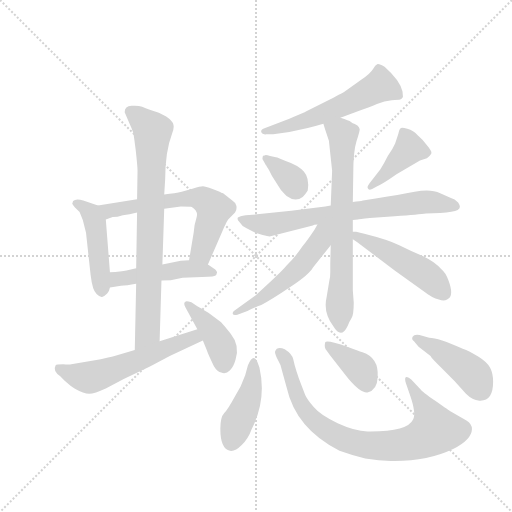
t = 0.00 s
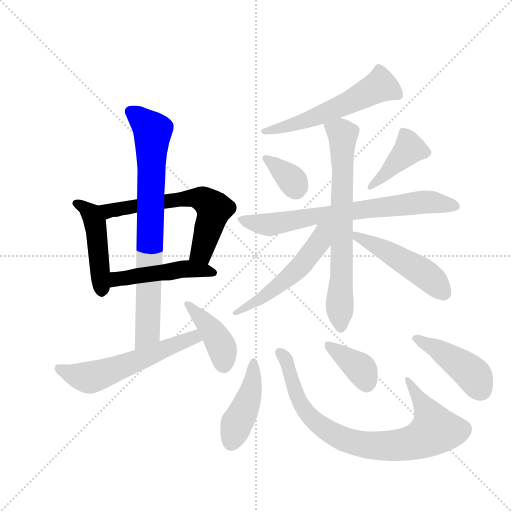
t = 2.36 s
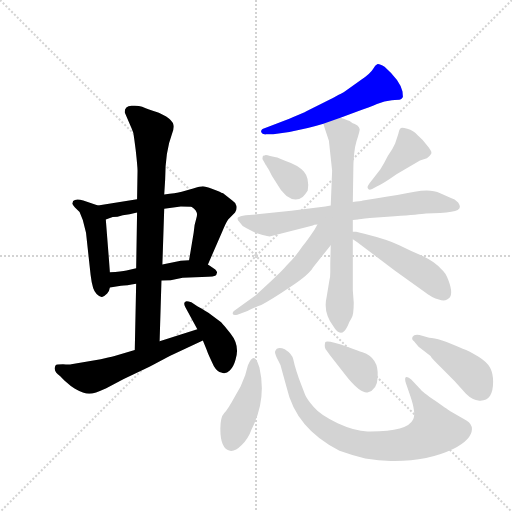
t = 4.71 s
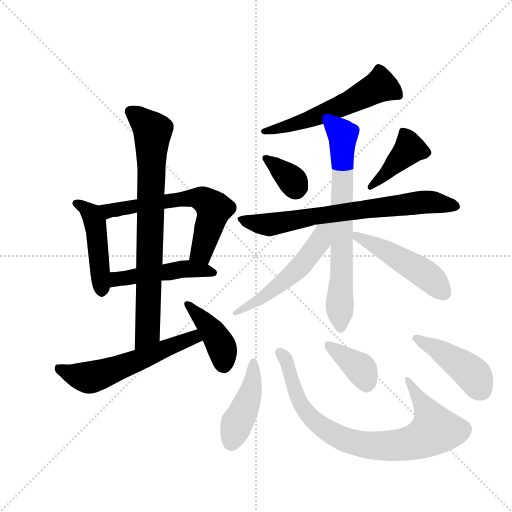
t = 7.07 s
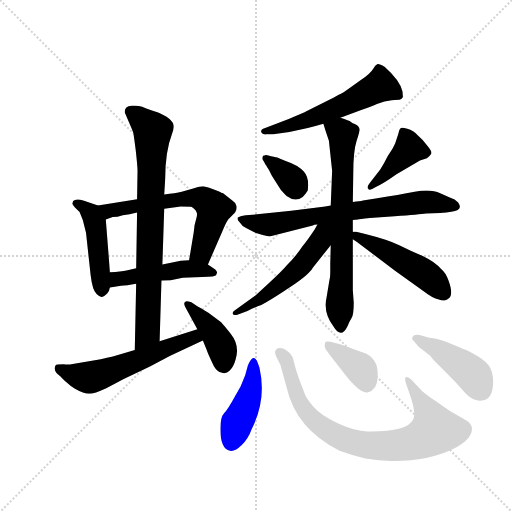
t = 9.42 s
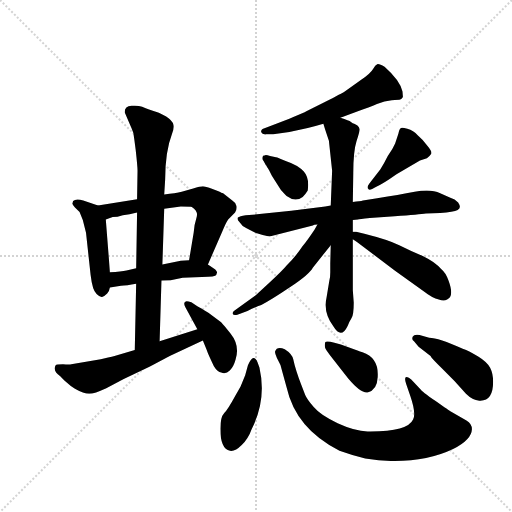
t = 11.78 s

The animated SVG that drew these frames (rendered in a browser with its animation timeline set to each time). Animation: 17 CSS @keyframes rules; one cycle of 11.78 s.

<svg version="1.1" viewBox="0 0 1024 1024" xmlns="http://www.w3.org/2000/svg">
  <g stroke="lightgray" stroke-dasharray="1,1" stroke-width="1" transform="scale(4, 4)">
    <line x1="0" y1="0" x2="256" y2="256"></line>
    <line x1="256" y1="0" x2="0" y2="256"></line>
    <line x1="128" y1="0" x2="128" y2="256"></line>
    <line x1="0" y1="128" x2="256" y2="128"></line>
  </g>
  <g transform="scale(0.92, -0.92) translate(60, -900)">
    <style type="text/css">
      
        @keyframes keyframes0 {
          from {
            stroke: blue;
            stroke-dashoffset: 465;
            stroke-width: 128;
          }
          60% {
            animation-timing-function: step-end;
            stroke: blue;
            stroke-dashoffset: 0;
            stroke-width: 128;
          }
          to {
            stroke: black;
            stroke-width: 1024;
          }
        }
        #make-me-a-hanzi-animation-0 {
          animation: keyframes0 0.62841796875s both;
          animation-delay: 0s;
          animation-timing-function: linear;
        }
      
        @keyframes keyframes1 {
          from {
            stroke: blue;
            stroke-dashoffset: 631;
            stroke-width: 128;
          }
          67% {
            animation-timing-function: step-end;
            stroke: blue;
            stroke-dashoffset: 0;
            stroke-width: 128;
          }
          to {
            stroke: black;
            stroke-width: 1024;
          }
        }
        #make-me-a-hanzi-animation-1 {
          animation: keyframes1 0.7635091145833334s both;
          animation-delay: 0.62841796875s;
          animation-timing-function: linear;
        }
      
        @keyframes keyframes2 {
          from {
            stroke: blue;
            stroke-dashoffset: 483;
            stroke-width: 128;
          }
          61% {
            animation-timing-function: step-end;
            stroke: blue;
            stroke-dashoffset: 0;
            stroke-width: 128;
          }
          to {
            stroke: black;
            stroke-width: 1024;
          }
        }
        #make-me-a-hanzi-animation-2 {
          animation: keyframes2 0.64306640625s both;
          animation-delay: 1.3919270833333335s;
          animation-timing-function: linear;
        }
      
        @keyframes keyframes3 {
          from {
            stroke: blue;
            stroke-dashoffset: 796;
            stroke-width: 128;
          }
          72% {
            animation-timing-function: step-end;
            stroke: blue;
            stroke-dashoffset: 0;
            stroke-width: 128;
          }
          to {
            stroke: black;
            stroke-width: 1024;
          }
        }
        #make-me-a-hanzi-animation-3 {
          animation: keyframes3 0.8977864583333334s both;
          animation-delay: 2.0349934895833335s;
          animation-timing-function: linear;
        }
      
        @keyframes keyframes4 {
          from {
            stroke: blue;
            stroke-dashoffset: 579;
            stroke-width: 128;
          }
          65% {
            animation-timing-function: step-end;
            stroke: blue;
            stroke-dashoffset: 0;
            stroke-width: 128;
          }
          to {
            stroke: black;
            stroke-width: 1024;
          }
        }
        #make-me-a-hanzi-animation-4 {
          animation: keyframes4 0.72119140625s both;
          animation-delay: 2.932779947916667s;
          animation-timing-function: linear;
        }
      
        @keyframes keyframes5 {
          from {
            stroke: blue;
            stroke-dashoffset: 415;
            stroke-width: 128;
          }
          57% {
            animation-timing-function: step-end;
            stroke: blue;
            stroke-dashoffset: 0;
            stroke-width: 128;
          }
          to {
            stroke: black;
            stroke-width: 1024;
          }
        }
        #make-me-a-hanzi-animation-5 {
          animation: keyframes5 0.5877278645833334s both;
          animation-delay: 3.653971354166667s;
          animation-timing-function: linear;
        }
      
        @keyframes keyframes6 {
          from {
            stroke: blue;
            stroke-dashoffset: 572;
            stroke-width: 128;
          }
          65% {
            animation-timing-function: step-end;
            stroke: blue;
            stroke-dashoffset: 0;
            stroke-width: 128;
          }
          to {
            stroke: black;
            stroke-width: 1024;
          }
        }
        #make-me-a-hanzi-animation-6 {
          animation: keyframes6 0.7154947916666666s both;
          animation-delay: 4.24169921875s;
          animation-timing-function: linear;
        }
      
        @keyframes keyframes7 {
          from {
            stroke: blue;
            stroke-dashoffset: 350;
            stroke-width: 128;
          }
          53% {
            animation-timing-function: step-end;
            stroke: blue;
            stroke-dashoffset: 0;
            stroke-width: 128;
          }
          to {
            stroke: black;
            stroke-width: 1024;
          }
        }
        #make-me-a-hanzi-animation-7 {
          animation: keyframes7 0.5348307291666666s both;
          animation-delay: 4.957194010416667s;
          animation-timing-function: linear;
        }
      
        @keyframes keyframes8 {
          from {
            stroke: blue;
            stroke-dashoffset: 410;
            stroke-width: 128;
          }
          57% {
            animation-timing-function: step-end;
            stroke: blue;
            stroke-dashoffset: 0;
            stroke-width: 128;
          }
          to {
            stroke: black;
            stroke-width: 1024;
          }
        }
        #make-me-a-hanzi-animation-8 {
          animation: keyframes8 0.5836588541666666s both;
          animation-delay: 5.492024739583334s;
          animation-timing-function: linear;
        }
      
        @keyframes keyframes9 {
          from {
            stroke: blue;
            stroke-dashoffset: 729;
            stroke-width: 128;
          }
          70% {
            animation-timing-function: step-end;
            stroke: blue;
            stroke-dashoffset: 0;
            stroke-width: 128;
          }
          to {
            stroke: black;
            stroke-width: 1024;
          }
        }
        #make-me-a-hanzi-animation-9 {
          animation: keyframes9 0.84326171875s both;
          animation-delay: 6.075683593750001s;
          animation-timing-function: linear;
        }
      
        @keyframes keyframes10 {
          from {
            stroke: blue;
            stroke-dashoffset: 710;
            stroke-width: 128;
          }
          70% {
            animation-timing-function: step-end;
            stroke: blue;
            stroke-dashoffset: 0;
            stroke-width: 128;
          }
          to {
            stroke: black;
            stroke-width: 1024;
          }
        }
        #make-me-a-hanzi-animation-10 {
          animation: keyframes10 0.8277994791666666s both;
          animation-delay: 6.918945312500001s;
          animation-timing-function: linear;
        }
      
        @keyframes keyframes11 {
          from {
            stroke: blue;
            stroke-dashoffset: 537;
            stroke-width: 128;
          }
          64% {
            animation-timing-function: step-end;
            stroke: blue;
            stroke-dashoffset: 0;
            stroke-width: 128;
          }
          to {
            stroke: black;
            stroke-width: 1024;
          }
        }
        #make-me-a-hanzi-animation-11 {
          animation: keyframes11 0.68701171875s both;
          animation-delay: 7.746744791666668s;
          animation-timing-function: linear;
        }
      
        @keyframes keyframes12 {
          from {
            stroke: blue;
            stroke-dashoffset: 489;
            stroke-width: 128;
          }
          61% {
            animation-timing-function: step-end;
            stroke: blue;
            stroke-dashoffset: 0;
            stroke-width: 128;
          }
          to {
            stroke: black;
            stroke-width: 1024;
          }
        }
        #make-me-a-hanzi-animation-12 {
          animation: keyframes12 0.64794921875s both;
          animation-delay: 8.433756510416668s;
          animation-timing-function: linear;
        }
      
        @keyframes keyframes13 {
          from {
            stroke: blue;
            stroke-dashoffset: 438;
            stroke-width: 128;
          }
          59% {
            animation-timing-function: step-end;
            stroke: blue;
            stroke-dashoffset: 0;
            stroke-width: 128;
          }
          to {
            stroke: black;
            stroke-width: 1024;
          }
        }
        #make-me-a-hanzi-animation-13 {
          animation: keyframes13 0.6064453125s both;
          animation-delay: 9.081705729166668s;
          animation-timing-function: linear;
        }
      
        @keyframes keyframes14 {
          from {
            stroke: blue;
            stroke-dashoffset: 829;
            stroke-width: 128;
          }
          73% {
            animation-timing-function: step-end;
            stroke: blue;
            stroke-dashoffset: 0;
            stroke-width: 128;
          }
          to {
            stroke: black;
            stroke-width: 1024;
          }
        }
        #make-me-a-hanzi-animation-14 {
          animation: keyframes14 0.9246419270833334s both;
          animation-delay: 9.688151041666668s;
          animation-timing-function: linear;
        }
      
        @keyframes keyframes15 {
          from {
            stroke: blue;
            stroke-dashoffset: 380;
            stroke-width: 128;
          }
          55% {
            animation-timing-function: step-end;
            stroke: blue;
            stroke-dashoffset: 0;
            stroke-width: 128;
          }
          to {
            stroke: black;
            stroke-width: 1024;
          }
        }
        #make-me-a-hanzi-animation-15 {
          animation: keyframes15 0.5592447916666666s both;
          animation-delay: 10.612792968750002s;
          animation-timing-function: linear;
        }
      
        @keyframes keyframes16 {
          from {
            stroke: blue;
            stroke-dashoffset: 438;
            stroke-width: 128;
          }
          59% {
            animation-timing-function: step-end;
            stroke: blue;
            stroke-dashoffset: 0;
            stroke-width: 128;
          }
          to {
            stroke: black;
            stroke-width: 1024;
          }
        }
        #make-me-a-hanzi-animation-16 {
          animation: keyframes16 0.6064453125s both;
          animation-delay: 11.172037760416668s;
          animation-timing-function: linear;
        }
      
    </style>
    
      <path d="M 153 453 L 121 464 Q 105 469 99 463 L 97 457 Q 99 453 103 449 L 113 439 L 120 422 L 127 394 L 137 302 Q 141 268 150 261 Q 158 253 163 255 Q 167 256 173 262 Q 178 268 179 275 L 179 308 L 170 423 C 168 448 168 448 153 453 Z" fill="lightgray"></path>
    
      <path d="M 392 325 L 423 396 Q 430 414 436 423 L 451 438 Q 455 443 454 452 Q 452 460 445 464 L 425 480 L 421 481 Q 418 483 402 489 Q 386 495 381 495 Q 375 495 360 490 L 335 483 Q 322 480 297 477 L 238 467 L 153 453 C 123 448 142 414 170 423 L 185 428 Q 195 428 207 432 Q 221 433 238 438 L 297 446 L 333 451 Q 356 451 357 450 Q 372 441 367 426 Q 362 411 361 394 L 351 334 C 346 304 380 298 392 325 Z" fill="lightgray"></path>
    
      <path d="M 291 290 L 311 291 L 337 296 L 379 298 Q 409 298 410 302 L 412 308 Q 411 311 408 314 L 392 325 C 377 335 377 335 351 334 L 333 333 L 293 325 L 236 317 L 215 312 Q 204 310 179 308 C 149 305 149 270 179 275 L 203 279 Q 215 279 236 283 L 291 290 Z" fill="lightgray"></path>
    
      <path d="M 287 158 L 291 290 L 293 325 L 297 446 L 297 477 L 299 509 Q 299 570 314 609 Q 319 622 317 629 Q 312 648 264 662 Q 257 664 249 668 Q 241 671 226 670 Q 211 669 211 656 L 226 621 Q 231 612 232 597 L 235 574 Q 239 538 239 529 L 238 467 L 238 438 L 236 317 L 236 283 L 233 139 C 232 109 286 128 287 158 Z" fill="lightgray"></path>
    
      <path d="M 95 108 Q 91 107 77 108 Q 62 108 61 106 Q 54 94 71 82 L 80 73 L 94 61 L 103 55 Q 122 44 134 44 Q 145 44 171 56 L 209 76 L 266 103 L 309 126 L 381 160 C 408 173 398 193 369 184 L 287 158 L 233 139 L 189 126 Q 184 124 175 123 L 159 119 L 95 108 Z" fill="lightgray"></path>
    
      <path d="M 381 160 L 389 140 Q 393 128 405 104 Q 413 91 421 90 Q 431 86 439.5 94.5 Q 448 103 452 118 Q 462 149 441.5 174.5 Q 421 200 420 200 L 393 220 Q 375 231 369 234 L 356 243 Q 344 247 343 244 Q 338 241 343 232 L 369 184 L 381 160 Z" fill="lightgray"></path>
    
      <path d="M 680 644 L 718 658 Q 743 667 759.5 674 Q 776 681 791.5 682 Q 807 683 810 683.5 Q 813 684 816 689 L 815 701 Q 810 725 776 755 Q 764 762 760 760.5 Q 756 759 751 750 Q 746 741 726 727 L 691 702 Q 689 700 656 683 L 606 658 Q 603 656 597 654 L 579 646 L 569 642 L 515 621 Q 506 618 508 612.5 Q 510 607 519 608 L 534 608 L 569 613 L 609 622 Q 627 626 643 631 L 680 644 Z" fill="lightgray"></path>
    
      <path d="M 518 541 L 519 540 Q 519 539 525 530 L 531 518 L 550 488 Q 551 486 563 474 Q 582 460 598 472 Q 605 479 609 486 Q 613 513 600.5 527 Q 588 541 561 550 L 549 555 Q 541 558 540 558 L 527 561 Q 517 564 515 562 Q 511 562 511 559 Q 509 554 513 550 L 518 541 Z" fill="lightgray"></path>
    
      <path d="M 758 494 Q 771 499 802 521 L 853 551 L 868 556 Q 875 561 877.5 565.5 Q 880 570 869 583 Q 861 595 848 606 Q 839 616 825.5 620 Q 812 624 811 621 Q 808 619 806 609 L 799 588 Q 794 576 783 561 Q 774 543 767 532 L 743 501 Q 737 493 740 490 Q 741 486 749 489 L 758 494 Z" fill="lightgray"></path>
    
      <path d="M 659 453 L 647 451 L 573 442 L 499 434 L 474 432 Q 461 430 457 427 Q 455 422 460 418 Q 466 408 476 404 L 495 394 L 511 389 Q 522 386 526 386 L 620 410 Q 622 412 630 412 L 707 422 L 718 423 Q 720 423 744 426 L 798 430 Q 852 434 866 436 L 897 437 Q 926 439 935 443.5 Q 944 448 936 460 Q 929 467 919 470 L 897 480 Q 876 490 841.5 483 Q 807 476 760 469 L 729 464 Q 723 462 707 461 L 659 453 Z" fill="lightgray"></path>
    
      <path d="M 662 529 L 659 453 L 659 367 L 658 327 L 658 308 Q 658 296 656 290 L 650 254 Q 642 220 665 190 Q 682 162 696 192 Q 699 200 704 208 Q 709 215 709 242 L 707 269 L 707 380 L 707 396 L 707 422 L 707 461 L 708 524 Q 708 571 715 593 Q 722 614 722 619 Q 721 623 717 627 Q 713 630 710 631 Q 707 632 703 635 Q 699 638 680 644 C 652 654 634 660 643 631 L 647 618 L 655 594 L 662 529 Z" fill="lightgray"></path>
    
      <path d="M 630 412 L 624 401 Q 608 377 598 365 Q 581 340 563 323 Q 556 314 526 286 L 496 258 L 450 225 Q 445 222 446 218 Q 447 214 456 216 L 478 224 Q 494 232 508 237 Q 528 247 571 276 Q 613 304 620 318 L 659 367 C 702 420 650 448 630 412 Z" fill="lightgray"></path>
    
      <path d="M 707 380 L 716 374 L 798 312 L 861 267 Q 880 252 894 249 Q 905 244 912 249 Q 928 255 915 290 Q 909 307 899 315 Q 887 330 860 343 Q 832 355 808 367 Q 784 379 732 392 L 714 396 L 707 396 C 682 397 682 397 707 380 Z" fill="lightgray"></path>
    
      <path d="M 500 112 Q 499 116 495 120 Q 488 127 479 106 L 473 84 L 463 60 L 450 37 Q 436 11 427.5 2 Q 419 -7 419 -32 Q 419 -76 440 -80 Q 451 -82 465.5 -67.5 Q 480 -53 487 -33 Q 520 31 504 101 L 500 112 Z" fill="lightgray"></path>
    
      <path d="M 834 75 Q 827 82 822 80 Q 819 77 823 65 L 832 39 Q 845 1 838 -12 Q 826 -39 739 -38 Q 711 -37 674 -20 Q 637 -3 622 15 Q 607 33 603.5 41.5 Q 600 50 594.5 64.5 Q 589 79 584.5 93 Q 580 107 577.5 119 Q 575 131 559 141 Q 542 148 538 136 Q 537 133 542 122 Q 551 108 554 91 L 563 58 Q 583 -32 678 -80 Q 706 -90 734 -97 Q 769 -103 798 -102 Q 871 -102 925 -76 Q 965 -56 966 -33 Q 966 -21 954 -14 L 919 6 Q 918 6 887 28 Q 856 50 854 54 L 834 75 Z" fill="lightgray"></path>
    
      <path d="M 657 128 L 697 77 Q 724 45 739 47 Q 760 52 761 80 Q 764 122 728 134 Q 716 138 714 139 L 681 151 L 667 155 Q 649 160 647 156 Q 644 144 650 138 L 657 128 Z" fill="lightgray"></path>
    
      <path d="M 1012 70 Q 1012 88 1005.5 100.5 Q 999 113 979.5 125 Q 960 137 946 142 Q 893 166 873 166 L 852 172 Q 840 174 837 168 Q 834 162 840 158 L 850 146 L 876 126 Q 878 121 901 99 L 928 72 L 953 44 Q 967 30 982 29 Q 1012 27 1012 70 Z" fill="lightgray"></path>
    
    
      <clipPath id="make-me-a-hanzi-clip-0">
        <path d="M 153 453 L 121 464 Q 105 469 99 463 L 97 457 Q 99 453 103 449 L 113 439 L 120 422 L 127 394 L 137 302 Q 141 268 150 261 Q 158 253 163 255 Q 167 256 173 262 Q 178 268 179 275 L 179 308 L 170 423 C 168 448 168 448 153 453 Z"></path>
      </clipPath>
      <path clip-path="url(#make-me-a-hanzi-clip-0)" d="M 106 457 L 131 442 L 147 414 L 161 267" fill="none" id="make-me-a-hanzi-animation-0" stroke-dasharray="337 674" stroke-linecap="round"></path>
    
      <clipPath id="make-me-a-hanzi-clip-1">
        <path d="M 392 325 L 423 396 Q 430 414 436 423 L 451 438 Q 455 443 454 452 Q 452 460 445 464 L 425 480 L 421 481 Q 418 483 402 489 Q 386 495 381 495 Q 375 495 360 490 L 335 483 Q 322 480 297 477 L 238 467 L 153 453 C 123 448 142 414 170 423 L 185 428 Q 195 428 207 432 Q 221 433 238 438 L 297 446 L 333 451 Q 356 451 357 450 Q 372 441 367 426 Q 362 411 361 394 L 351 334 C 346 304 380 298 392 325 Z"></path>
      </clipPath>
      <path clip-path="url(#make-me-a-hanzi-clip-1)" d="M 161 451 L 177 442 L 359 470 L 386 463 L 405 446 L 380 356 L 360 340" fill="none" id="make-me-a-hanzi-animation-1" stroke-dasharray="503 1006" stroke-linecap="round"></path>
    
      <clipPath id="make-me-a-hanzi-clip-2">
        <path d="M 291 290 L 311 291 L 337 296 L 379 298 Q 409 298 410 302 L 412 308 Q 411 311 408 314 L 392 325 C 377 335 377 335 351 334 L 333 333 L 293 325 L 236 317 L 215 312 Q 204 310 179 308 C 149 305 149 270 179 275 L 203 279 Q 215 279 236 283 L 291 290 Z"></path>
      </clipPath>
      <path clip-path="url(#make-me-a-hanzi-clip-2)" d="M 184 281 L 202 295 L 339 315 L 404 307" fill="none" id="make-me-a-hanzi-animation-2" stroke-dasharray="355 710" stroke-linecap="round"></path>
    
      <clipPath id="make-me-a-hanzi-clip-3">
        <path d="M 287 158 L 291 290 L 293 325 L 297 446 L 297 477 L 299 509 Q 299 570 314 609 Q 319 622 317 629 Q 312 648 264 662 Q 257 664 249 668 Q 241 671 226 670 Q 211 669 211 656 L 226 621 Q 231 612 232 597 L 235 574 Q 239 538 239 529 L 238 467 L 238 438 L 236 317 L 236 283 L 233 139 C 232 109 286 128 287 158 Z"></path>
      </clipPath>
      <path clip-path="url(#make-me-a-hanzi-clip-3)" d="M 224 657 L 272 615 L 261 181 L 238 146" fill="none" id="make-me-a-hanzi-animation-3" stroke-dasharray="668 1336" stroke-linecap="round"></path>
    
      <clipPath id="make-me-a-hanzi-clip-4">
        <path d="M 95 108 Q 91 107 77 108 Q 62 108 61 106 Q 54 94 71 82 L 80 73 L 94 61 L 103 55 Q 122 44 134 44 Q 145 44 171 56 L 209 76 L 266 103 L 309 126 L 381 160 C 408 173 398 193 369 184 L 287 158 L 233 139 L 189 126 Q 184 124 175 123 L 159 119 L 95 108 Z"></path>
      </clipPath>
      <path clip-path="url(#make-me-a-hanzi-clip-4)" d="M 69 99 L 87 89 L 139 80 L 362 167 L 371 163" fill="none" id="make-me-a-hanzi-animation-4" stroke-dasharray="451 902" stroke-linecap="round"></path>
    
      <clipPath id="make-me-a-hanzi-clip-5">
        <path d="M 381 160 L 389 140 Q 393 128 405 104 Q 413 91 421 90 Q 431 86 439.5 94.5 Q 448 103 452 118 Q 462 149 441.5 174.5 Q 421 200 420 200 L 393 220 Q 375 231 369 234 L 356 243 Q 344 247 343 244 Q 338 241 343 232 L 369 184 L 381 160 Z"></path>
      </clipPath>
      <path clip-path="url(#make-me-a-hanzi-clip-5)" d="M 349 238 L 413 163 L 424 137 L 427 105" fill="none" id="make-me-a-hanzi-animation-5" stroke-dasharray="287 574" stroke-linecap="round"></path>
    
      <clipPath id="make-me-a-hanzi-clip-6">
        <path d="M 680 644 L 718 658 Q 743 667 759.5 674 Q 776 681 791.5 682 Q 807 683 810 683.5 Q 813 684 816 689 L 815 701 Q 810 725 776 755 Q 764 762 760 760.5 Q 756 759 751 750 Q 746 741 726 727 L 691 702 Q 689 700 656 683 L 606 658 Q 603 656 597 654 L 579 646 L 569 642 L 515 621 Q 506 618 508 612.5 Q 510 607 519 608 L 534 608 L 569 613 L 609 622 Q 627 626 643 631 L 680 644 Z"></path>
      </clipPath>
      <path clip-path="url(#make-me-a-hanzi-clip-6)" d="M 806 694 L 766 714 L 632 648 L 515 614" fill="none" id="make-me-a-hanzi-animation-6" stroke-dasharray="444 888" stroke-linecap="round"></path>
    
      <clipPath id="make-me-a-hanzi-clip-7">
        <path d="M 518 541 L 519 540 Q 519 539 525 530 L 531 518 L 550 488 Q 551 486 563 474 Q 582 460 598 472 Q 605 479 609 486 Q 613 513 600.5 527 Q 588 541 561 550 L 549 555 Q 541 558 540 558 L 527 561 Q 517 564 515 562 Q 511 562 511 559 Q 509 554 513 550 L 518 541 Z"></path>
      </clipPath>
      <path clip-path="url(#make-me-a-hanzi-clip-7)" d="M 517 556 L 588 495" fill="none" id="make-me-a-hanzi-animation-7" stroke-dasharray="222 444" stroke-linecap="round"></path>
    
      <clipPath id="make-me-a-hanzi-clip-8">
        <path d="M 758 494 Q 771 499 802 521 L 853 551 L 868 556 Q 875 561 877.5 565.5 Q 880 570 869 583 Q 861 595 848 606 Q 839 616 825.5 620 Q 812 624 811 621 Q 808 619 806 609 L 799 588 Q 794 576 783 561 Q 774 543 767 532 L 743 501 Q 737 493 740 490 Q 741 486 749 489 L 758 494 Z"></path>
      </clipPath>
      <path clip-path="url(#make-me-a-hanzi-clip-8)" d="M 866 567 L 830 575 L 745 495" fill="none" id="make-me-a-hanzi-animation-8" stroke-dasharray="282 564" stroke-linecap="round"></path>
    
      <clipPath id="make-me-a-hanzi-clip-9">
        <path d="M 659 453 L 647 451 L 573 442 L 499 434 L 474 432 Q 461 430 457 427 Q 455 422 460 418 Q 466 408 476 404 L 495 394 L 511 389 Q 522 386 526 386 L 620 410 Q 622 412 630 412 L 707 422 L 718 423 Q 720 423 744 426 L 798 430 Q 852 434 866 436 L 897 437 Q 926 439 935 443.5 Q 944 448 936 460 Q 929 467 919 470 L 897 480 Q 876 490 841.5 483 Q 807 476 760 469 L 729 464 Q 723 462 707 461 L 659 453 Z"></path>
      </clipPath>
      <path clip-path="url(#make-me-a-hanzi-clip-9)" d="M 462 424 L 523 412 L 627 431 L 866 461 L 930 452" fill="none" id="make-me-a-hanzi-animation-9" stroke-dasharray="601 1202" stroke-linecap="round"></path>
    
      <clipPath id="make-me-a-hanzi-clip-10">
        <path d="M 662 529 L 659 453 L 659 367 L 658 327 L 658 308 Q 658 296 656 290 L 650 254 Q 642 220 665 190 Q 682 162 696 192 Q 699 200 704 208 Q 709 215 709 242 L 707 269 L 707 380 L 707 396 L 707 422 L 707 461 L 708 524 Q 708 571 715 593 Q 722 614 722 619 Q 721 623 717 627 Q 713 630 710 631 Q 707 632 703 635 Q 699 638 680 644 C 652 654 634 660 643 631 L 647 618 L 655 594 L 662 529 Z"></path>
      </clipPath>
      <path clip-path="url(#make-me-a-hanzi-clip-10)" d="M 652 627 L 685 607 L 680 192" fill="none" id="make-me-a-hanzi-animation-10" stroke-dasharray="582 1164" stroke-linecap="round"></path>
    
      <clipPath id="make-me-a-hanzi-clip-11">
        <path d="M 630 412 L 624 401 Q 608 377 598 365 Q 581 340 563 323 Q 556 314 526 286 L 496 258 L 450 225 Q 445 222 446 218 Q 447 214 456 216 L 478 224 Q 494 232 508 237 Q 528 247 571 276 Q 613 304 620 318 L 659 367 C 702 420 650 448 630 412 Z"></path>
      </clipPath>
      <path clip-path="url(#make-me-a-hanzi-clip-11)" d="M 652 410 L 627 363 L 589 317 L 516 256 L 452 220" fill="none" id="make-me-a-hanzi-animation-11" stroke-dasharray="409 818" stroke-linecap="round"></path>
    
      <clipPath id="make-me-a-hanzi-clip-12">
        <path d="M 707 380 L 716 374 L 798 312 L 861 267 Q 880 252 894 249 Q 905 244 912 249 Q 928 255 915 290 Q 909 307 899 315 Q 887 330 860 343 Q 832 355 808 367 Q 784 379 732 392 L 714 396 L 707 396 C 682 397 682 397 707 380 Z"></path>
      </clipPath>
      <path clip-path="url(#make-me-a-hanzi-clip-12)" d="M 711 392 L 852 312 L 904 264" fill="none" id="make-me-a-hanzi-animation-12" stroke-dasharray="361 722" stroke-linecap="round"></path>
    
      <clipPath id="make-me-a-hanzi-clip-13">
        <path d="M 500 112 Q 499 116 495 120 Q 488 127 479 106 L 473 84 L 463 60 L 450 37 Q 436 11 427.5 2 Q 419 -7 419 -32 Q 419 -76 440 -80 Q 451 -82 465.5 -67.5 Q 480 -53 487 -33 Q 520 31 504 101 L 500 112 Z"></path>
      </clipPath>
      <path clip-path="url(#make-me-a-hanzi-clip-13)" d="M 491 112 L 485 49 L 443 -62" fill="none" id="make-me-a-hanzi-animation-13" stroke-dasharray="310 620" stroke-linecap="round"></path>
    
      <clipPath id="make-me-a-hanzi-clip-14">
        <path d="M 834 75 Q 827 82 822 80 Q 819 77 823 65 L 832 39 Q 845 1 838 -12 Q 826 -39 739 -38 Q 711 -37 674 -20 Q 637 -3 622 15 Q 607 33 603.5 41.5 Q 600 50 594.5 64.5 Q 589 79 584.5 93 Q 580 107 577.5 119 Q 575 131 559 141 Q 542 148 538 136 Q 537 133 542 122 Q 551 108 554 91 L 563 58 Q 583 -32 678 -80 Q 706 -90 734 -97 Q 769 -103 798 -102 Q 871 -102 925 -76 Q 965 -56 966 -33 Q 966 -21 954 -14 L 919 6 Q 918 6 887 28 Q 856 50 854 54 L 834 75 Z"></path>
      </clipPath>
      <path clip-path="url(#make-me-a-hanzi-clip-14)" d="M 550 132 L 562 118 L 590 29 L 604 6 L 643 -31 L 721 -65 L 820 -66 L 858 -54 L 885 -35 L 865 15 L 826 73" fill="none" id="make-me-a-hanzi-animation-14" stroke-dasharray="701 1402" stroke-linecap="round"></path>
    
      <clipPath id="make-me-a-hanzi-clip-15">
        <path d="M 657 128 L 697 77 Q 724 45 739 47 Q 760 52 761 80 Q 764 122 728 134 Q 716 138 714 139 L 681 151 L 667 155 Q 649 160 647 156 Q 644 144 650 138 L 657 128 Z"></path>
      </clipPath>
      <path clip-path="url(#make-me-a-hanzi-clip-15)" d="M 652 150 L 724 98 L 737 65" fill="none" id="make-me-a-hanzi-animation-15" stroke-dasharray="252 504" stroke-linecap="round"></path>
    
      <clipPath id="make-me-a-hanzi-clip-16">
        <path d="M 1012 70 Q 1012 88 1005.5 100.5 Q 999 113 979.5 125 Q 960 137 946 142 Q 893 166 873 166 L 852 172 Q 840 174 837 168 Q 834 162 840 158 L 850 146 L 876 126 Q 878 121 901 99 L 928 72 L 953 44 Q 967 30 982 29 Q 1012 27 1012 70 Z"></path>
      </clipPath>
      <path clip-path="url(#make-me-a-hanzi-clip-16)" d="M 846 165 L 964 90 L 985 53" fill="none" id="make-me-a-hanzi-animation-16" stroke-dasharray="310 620" stroke-linecap="round"></path>
    
  </g>
</svg>
